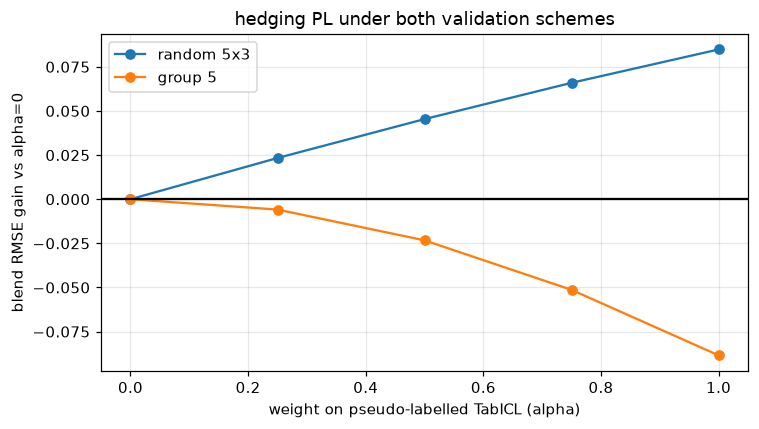

The data file committed next to this chart (first rows):
alpha(PL), ICL random 5x3, blend+SVR random 5x3, ICL group 5, blend+SVR group 5, gain random 5x3, gain group 5
0.0, 7.426, 7.393, 7.885, 7.87, 0.0, 0.0
0.25, 7.397, 7.37, 7.89, 7.876, 0.02335, -0.005873
0.5, 7.37, 7.348, 7.912, 7.894, 0.04539, -0.02329
0.75, 7.346, 7.327, 7.95, 7.922, 0.06594, -0.05135
1.0, 7.324, 7.308, 8.003, 7.959, 0.08483, -0.08845
